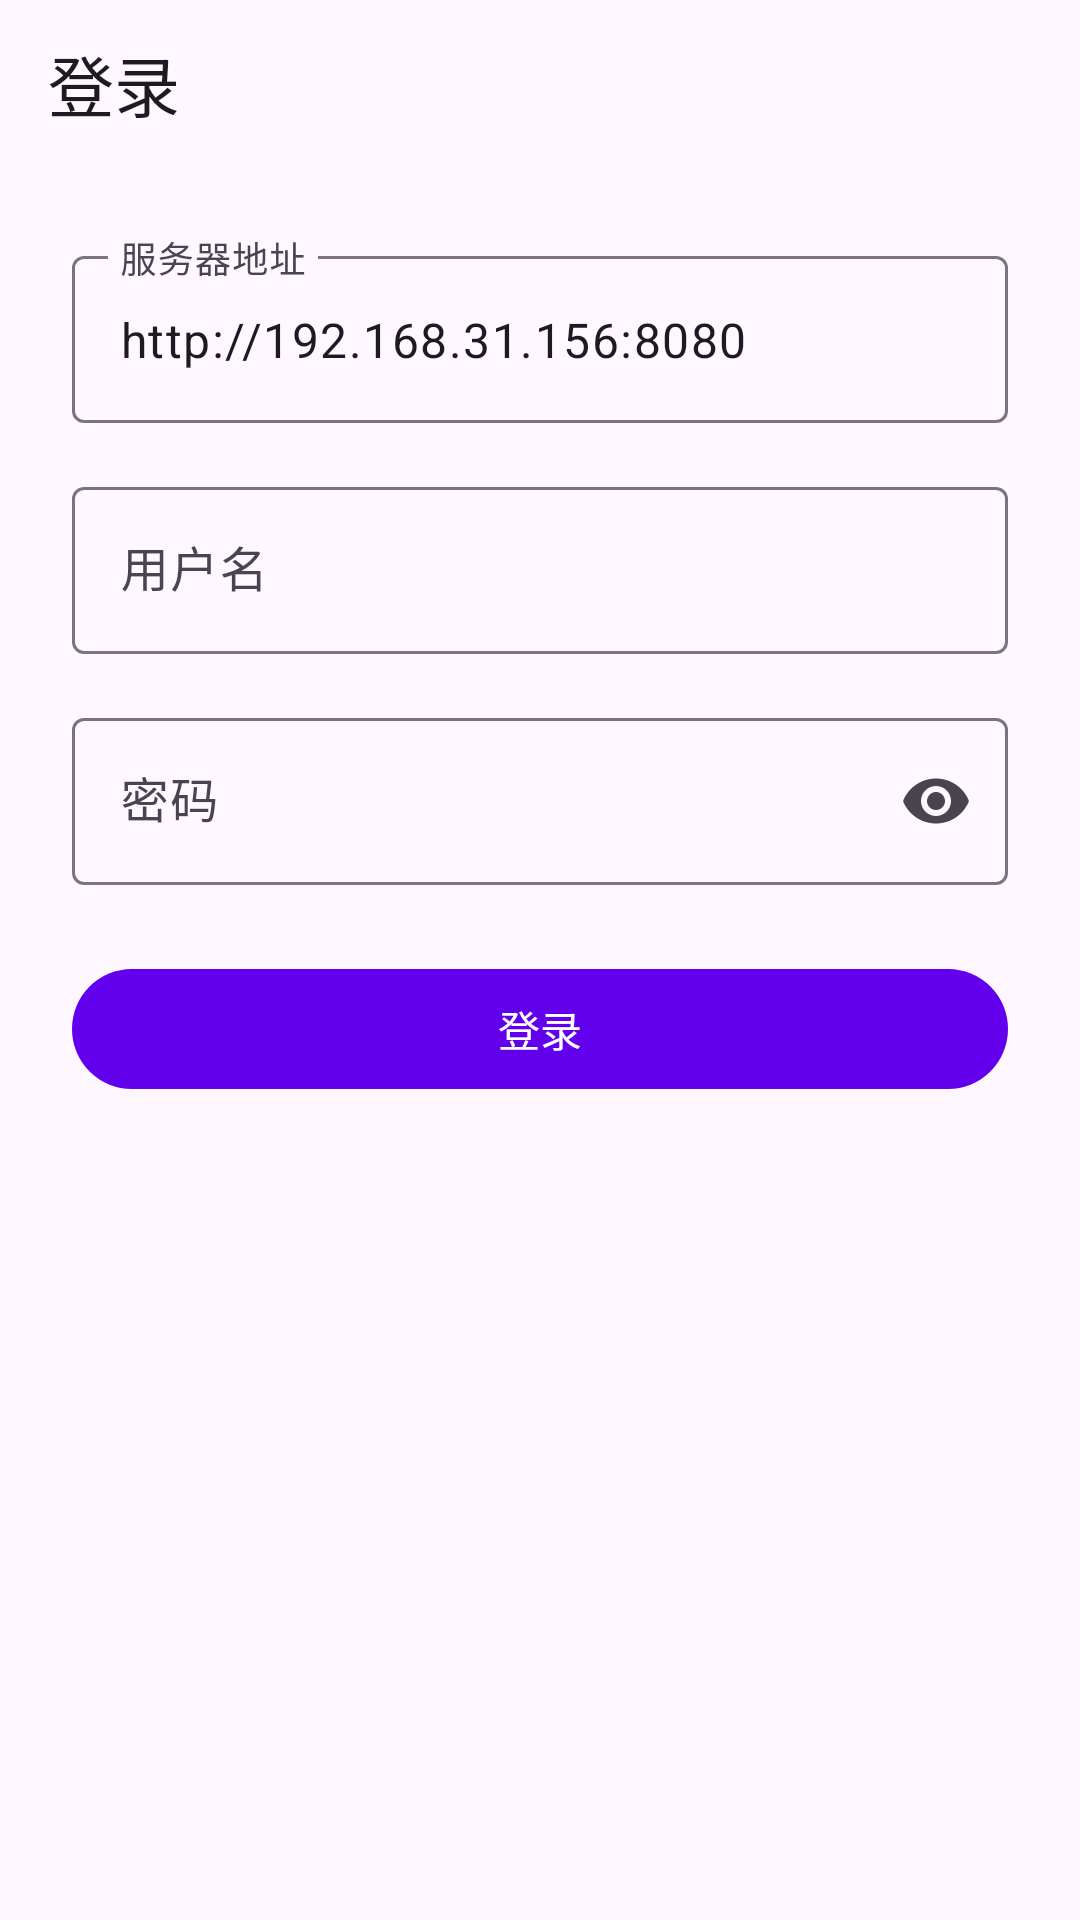

The Android layout XML behind this screen, and the referenced resources:
<!-- AndroidManifest.xml: application theme Theme.PortalApp -->
<!-- res/layout/activity_login.xml -->
<?xml version="1.0" encoding="utf-8"?>
<androidx.coordinatorlayout.widget.CoordinatorLayout xmlns:android="http://schemas.android.com/apk/res/android"
    xmlns:app="http://schemas.android.com/apk/res-auto"
    xmlns:tools="http://schemas.android.com/tools"
    android:layout_width="match_parent"
    android:layout_height="match_parent"
    tools:context=".ui.LoginActivity">

    <com.google.android.material.appbar.AppBarLayout
        android:layout_width="match_parent"
        android:layout_height="wrap_content">

        <com.google.android.material.appbar.MaterialToolbar
            android:id="@+id/toolbar"
            android:layout_width="match_parent"
            android:layout_height="56dp"
            app:title="登录" />

    </com.google.android.material.appbar.AppBarLayout>

    <ScrollView
        android:layout_width="match_parent"
        android:layout_height="match_parent"
        app:layout_behavior="@string/appbar_scrolling_view_behavior">

        <LinearLayout
            android:layout_width="match_parent"
            android:layout_height="wrap_content"
            android:orientation="vertical"
            android:padding="24dp">

            <com.google.android.material.textfield.TextInputLayout
                android:id="@+id/til_server_url"
                style="@style/Widget.Material3.TextInputLayout.OutlinedBox"
                android:layout_width="match_parent"
                android:layout_height="wrap_content"
                android:hint="服务器地址">

                <com.google.android.material.textfield.TextInputEditText
                    android:id="@+id/et_server_url"
                    android:layout_width="match_parent"
                    android:layout_height="wrap_content"
                    android:inputType="textUri"
                    android:text="http://192.168.31.156:8080" />

            </com.google.android.material.textfield.TextInputLayout>

            <com.google.android.material.textfield.TextInputLayout
                android:id="@+id/til_username"
                style="@style/Widget.Material3.TextInputLayout.OutlinedBox"
                android:layout_width="match_parent"
                android:layout_height="wrap_content"
                android:layout_marginTop="16dp"
                android:hint="用户名">

                <com.google.android.material.textfield.TextInputEditText
                    android:id="@+id/et_username"
                    android:layout_width="match_parent"
                    android:layout_height="wrap_content"
                    android:inputType="text" />

            </com.google.android.material.textfield.TextInputLayout>

            <com.google.android.material.textfield.TextInputLayout
                android:id="@+id/til_password"
                style="@style/Widget.Material3.TextInputLayout.OutlinedBox"
                android:layout_width="match_parent"
                android:layout_height="wrap_content"
                android:layout_marginTop="16dp"
                android:hint="密码"
                app:endIconMode="password_toggle">

                <com.google.android.material.textfield.TextInputEditText
                    android:id="@+id/et_password"
                    android:layout_width="match_parent"
                    android:layout_height="wrap_content"
                    android:inputType="textPassword" />

            </com.google.android.material.textfield.TextInputLayout>

            <com.google.android.material.button.MaterialButton
                android:id="@+id/btn_login"
                android:layout_width="match_parent"
                android:layout_height="wrap_content"
                android:layout_marginTop="24dp"
                android:text="登录" />

            <ProgressBar
                android:id="@+id/progress_bar"
                style="?android:attr/progressBarStyleHorizontal"
                android:layout_width="match_parent"
                android:layout_height="wrap_content"
                android:layout_marginTop="16dp"
                android:indeterminate="true"
                android:visibility="gone" />

        </LinearLayout>

    </ScrollView>

</androidx.coordinatorlayout.widget.CoordinatorLayout>
<!-- resources referenced by this layout -->
<resources>
  <style name="Theme.PortalApp" parent="Theme.Material3.DayNight.NoActionBar">
          <item name="colorPrimary">@color/purple_500</item>
          <item name="colorPrimaryVariant">@color/purple_700</item>
          <item name="colorOnPrimary">@color/white</item>
          <item name="colorSecondary">@color/teal_200</item>
      </style>
  <color name="purple_500">#FF6200EE</color>
  <color name="purple_700">#FF3700B3</color>
  <color name="white">#FFFFFFFF</color>
  <color name="teal_200">#FF03DAC5</color>
</resources>
